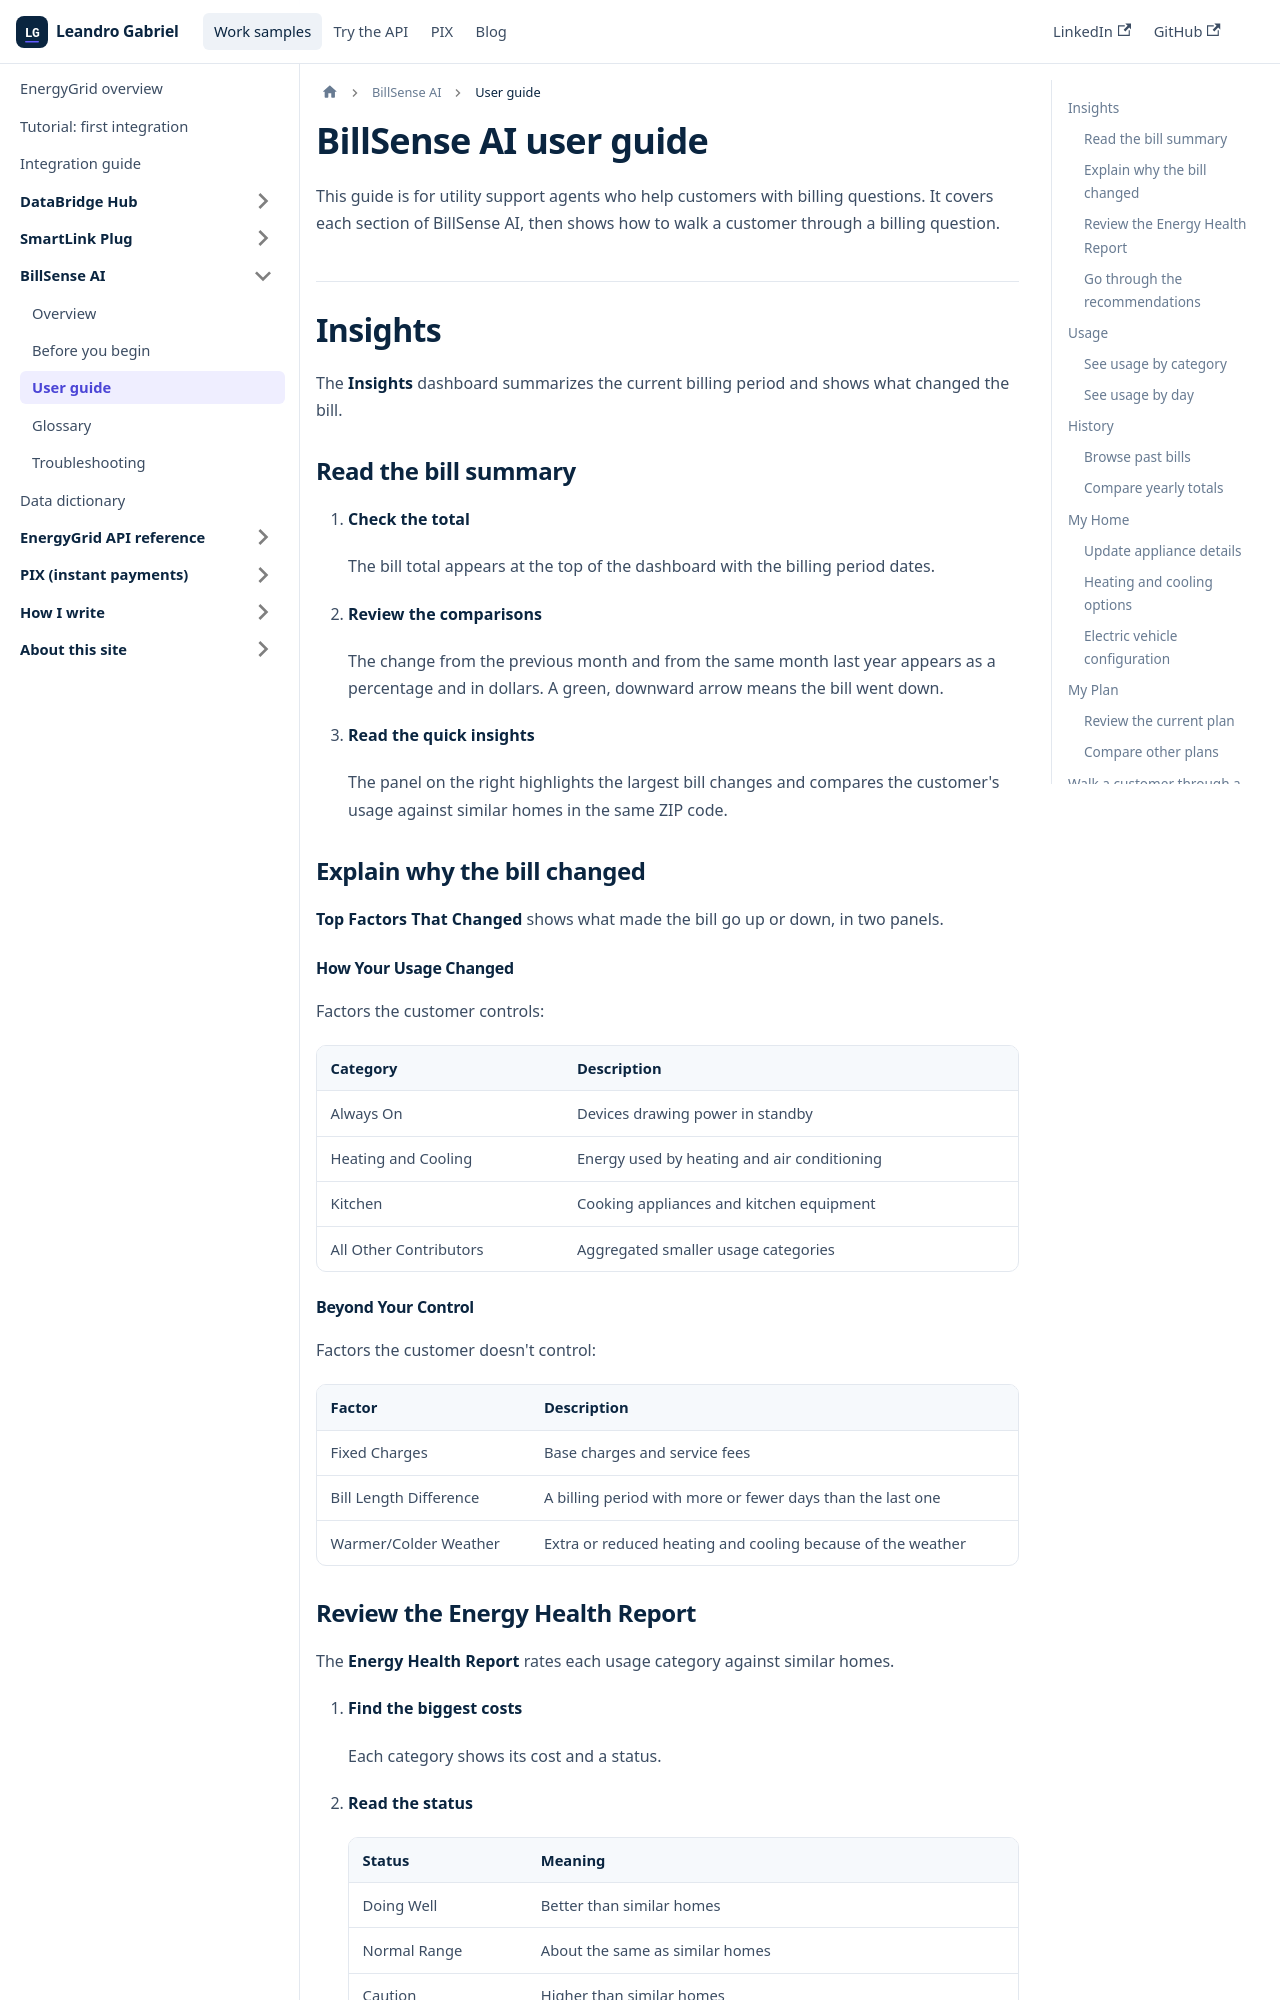

repository: L-G99921/tw-portfolio · page: docs/billsense-ai.html · generator: docusaurus

---
title: User guide
description: "Step-by-step guide for using BillSense AI to analyze energy bills, review usage patterns, and manage customer profiles."
sidebar_label: User guide
sidebar_position: 3
tags: [billsense-ai, user-guide]
---

# BillSense AI user guide

This guide is for utility support agents who help customers with billing questions. It covers each section of BillSense AI, then shows how to walk a customer through a billing question.

## Insights

The **Insights** dashboard summarizes the current billing period and shows what changed the bill.

### Read the bill summary

1. **Check the total**

    The bill total appears at the top of the dashboard with the billing period dates.

2. **Review the comparisons**

    The change from the previous month and from the same month last year appears as a percentage and in dollars. A green, downward arrow means the bill went down.

3. **Read the quick insights**

    The panel on the right highlights the largest bill changes and compares the customer's usage against similar homes in the same ZIP code.

### Explain why the bill changed

**Top Factors That Changed** shows what made the bill go up or down, in two panels.

#### How Your Usage Changed

Factors the customer controls:

| Category | Description |
|----------|-------------|
| Always On | Devices drawing power in standby |
| Heating and Cooling | Energy used by heating and air conditioning |
| Kitchen | Cooking appliances and kitchen equipment |
| All Other Contributors | Aggregated smaller usage categories |
